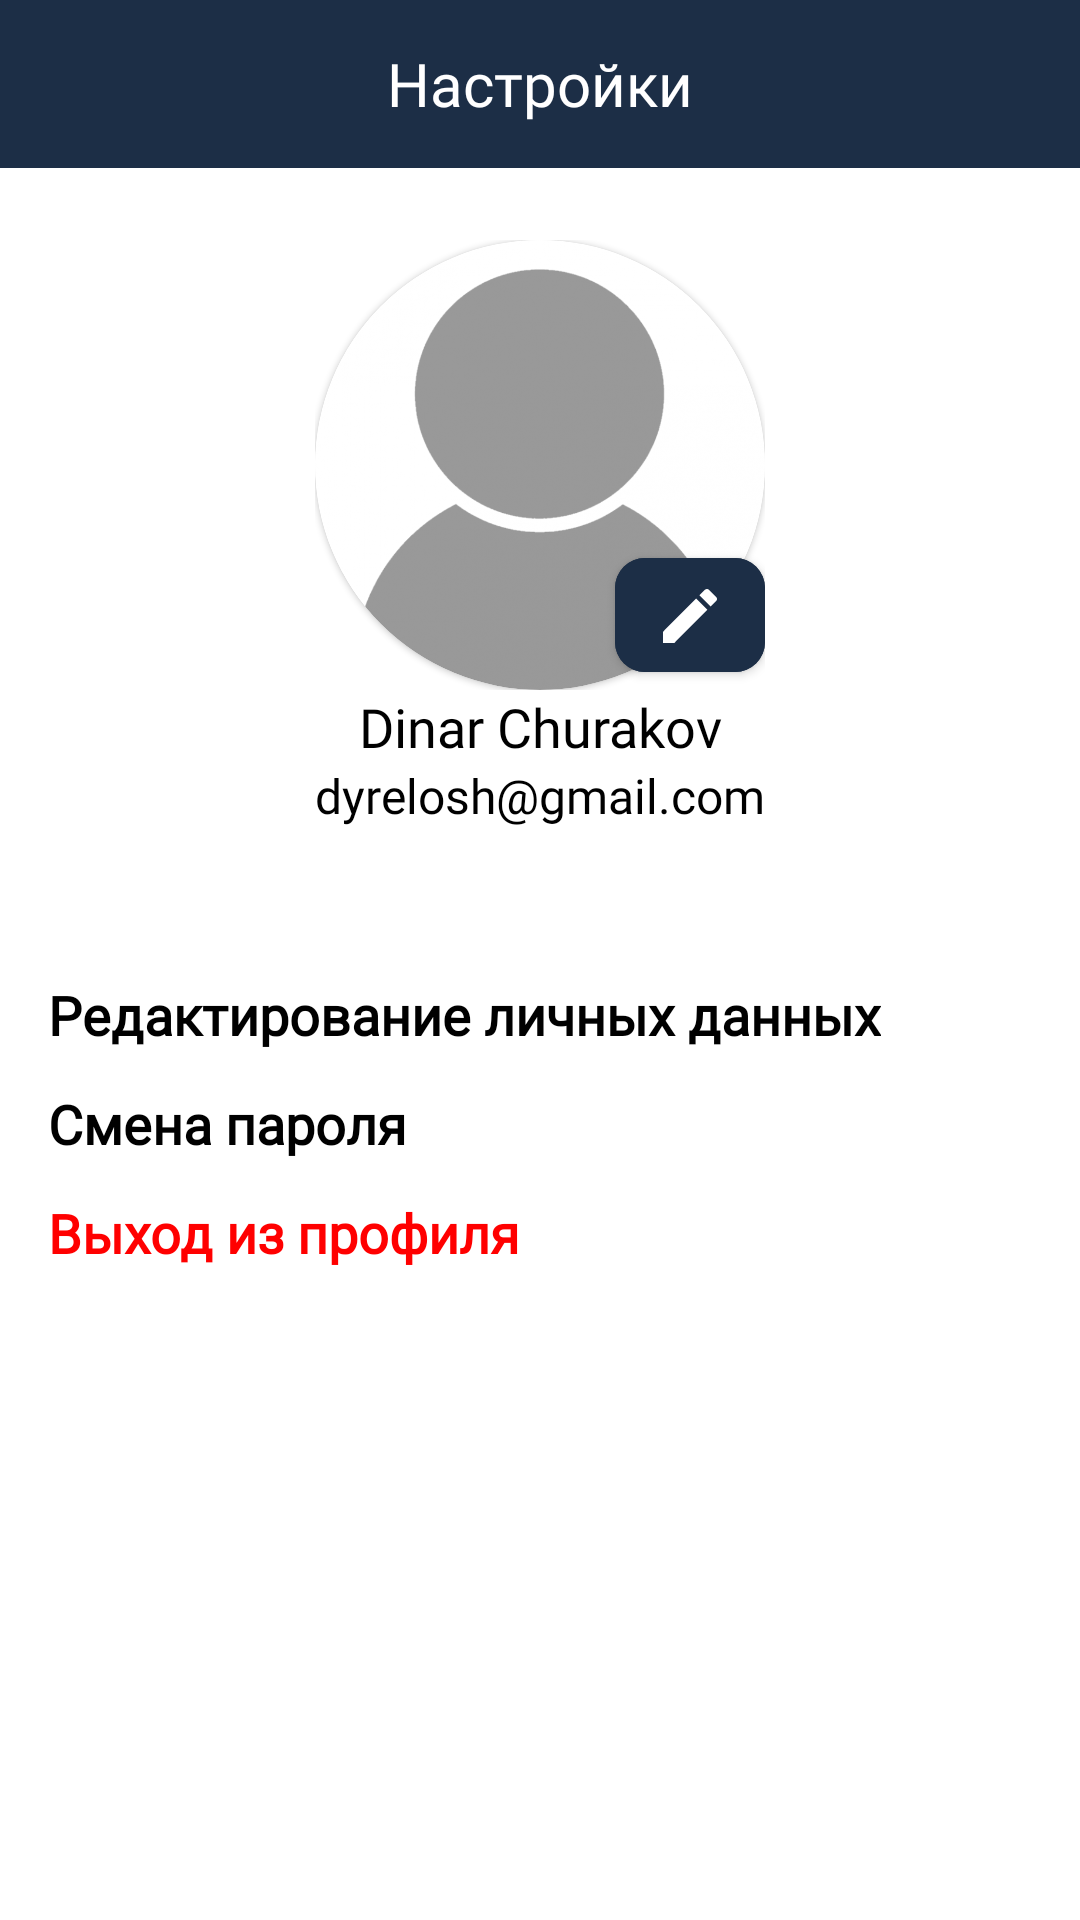

Reconstruct the res/layout file that produces this screen, plus the resources it refers to.
<!-- AndroidManifest.xml: application theme Theme.TapMessage -->
<!-- res/layout/fragment_settings.xml -->
<?xml version="1.0" encoding="utf-8"?>
<androidx.constraintlayout.widget.ConstraintLayout xmlns:android="http://schemas.android.com/apk/res/android"
    xmlns:tools="http://schemas.android.com/tools"
    android:layout_width="match_parent"
    android:layout_height="match_parent"
    xmlns:app="http://schemas.android.com/apk/res-auto"
    tools:context=".presentation.ui.settings.SettingsFragment">

    <com.google.android.material.appbar.MaterialToolbar
        android:id="@+id/materialToolbar6"
        android:layout_width="match_parent"
        android:layout_height="wrap_content"
        android:background="@color/blue"
        app:layout_constraintEnd_toEndOf="parent"
        app:layout_constraintStart_toStartOf="parent"
        app:layout_constraintTop_toTopOf="parent">

        <TextView
            android:layout_width="wrap_content"
            android:layout_height="wrap_content"
            android:fontFamily="@font/cocomat_regular"
            android:text="Настройки"
            android:textColor="@color/white"
            android:layout_gravity="center"
            android:textSize="20sp"/>
    </com.google.android.material.appbar.MaterialToolbar>

    <FrameLayout
        android:id="@+id/frameLayout"
        android:layout_width="wrap_content"
        android:layout_height="wrap_content"
        android:layout_marginTop="24dp"
        app:layout_constraintEnd_toEndOf="parent"
        app:layout_constraintStart_toStartOf="parent"
        app:layout_constraintTop_toBottomOf="@+id/materialToolbar6">

        <com.google.android.material.card.MaterialCardView
            android:layout_width="150dp"
            android:layout_height="150dp"
            app:cardCornerRadius="100dp">

            <ImageView
                android:id="@+id/profileImage"
                android:layout_width="150dp"
                android:layout_height="150dp"
                android:background="@drawable/circle_image"
                android:clipToOutline="true"
                android:src="@drawable/profile_blank"
                tools:targetApi="s" />

        </com.google.android.material.card.MaterialCardView>

        <com.google.android.material.button.MaterialButton
            android:layout_width="50dp"
            android:layout_height="50dp"
            android:layout_gravity="end|bottom"
            android:backgroundTint="@color/blue"
            app:cornerRadius="10dp"
            app:icon="@drawable/ic_edit_material" />
    </FrameLayout>

    <TextView
        android:id="@+id/profileFullNameText"
        android:layout_width="wrap_content"
        android:layout_height="wrap_content"
        android:fontFamily="@font/cocomat_bold"
        android:text="Dinar Churakov"
        android:textColor="@color/black"
        android:textSize="18sp"
        app:layout_constraintEnd_toEndOf="parent"
        app:layout_constraintStart_toStartOf="parent"
        app:layout_constraintTop_toBottomOf="@+id/frameLayout" />

    <TextView
        android:id="@+id/textView6"
        android:layout_width="wrap_content"
        android:layout_height="wrap_content"
        android:fontFamily="@font/cocomat_regular"
        android:text="dyrelosh@gmail.com"
        android:textColor="@color/black"
        android:textSize="16sp"
        app:layout_constraintEnd_toEndOf="parent"
        app:layout_constraintStart_toStartOf="parent"
        app:layout_constraintTop_toBottomOf="@+id/profileFullNameText" />

    <TextView
        android:id="@+id/textView7"
        android:layout_width="wrap_content"
        android:layout_height="wrap_content"
        android:layout_marginStart="16dp"
        android:layout_marginTop="50dp"
        android:fontFamily="@font/cocomat_regular"
        android:text="Редактирование личных данных"
        android:textColor="@color/black"
        android:textSize="18sp"
        android:textStyle="bold"
        app:layout_constraintStart_toStartOf="parent"
        app:layout_constraintTop_toBottomOf="@+id/textView6" />

    <TextView
        android:id="@+id/textView8"
        android:layout_width="wrap_content"
        android:layout_height="wrap_content"
        android:layout_marginStart="16dp"
        android:layout_marginTop="12dp"
        android:fontFamily="@font/cocomat_regular"
        android:text="Смена пароля"
        android:textColor="@color/black"
        android:textSize="18sp"
        android:textStyle="bold"
        app:layout_constraintStart_toStartOf="parent"
        app:layout_constraintTop_toBottomOf="@+id/textView7" />

    <TextView
        android:id="@+id/exitButton"
        android:layout_width="wrap_content"
        android:layout_height="wrap_content"
        android:layout_marginStart="16dp"
        android:fontFamily="@font/cocomat_regular"
        android:text="Выход из профиля"
        android:textColor="#FF0000"
        android:textSize="18sp"
        android:layout_marginTop="12dp"
        android:textStyle="bold"
        app:layout_constraintStart_toStartOf="parent"
        app:layout_constraintTop_toBottomOf="@+id/textView8" />

</androidx.constraintlayout.widget.ConstraintLayout>
<!-- resources referenced by this layout -->
<resources>
  <color name="black">#FF000000</color>
  <color name="blue">#1C2E46</color>
  <color name="white">#FFFFFFFF</color>
  <!-- drawable circle_image (drawable) -->
  <?xml version="1.0" encoding="utf-8"?>
  <shape xmlns:android="http://schemas.android.com/apk/res/android"
      android:shape="rectangle">
      <corners android:radius="100dp" />
  
  </shape>
  <!-- drawable ic_edit_material (drawable) -->
  <vector xmlns:android="http://schemas.android.com/apk/res/android"
      android:width="19dp"
      android:height="19dp"
      android:viewportWidth="19"
      android:viewportHeight="19">
    <path
        android:pathData="M0,15.25V19H3.75L14.81,7.94L11.06,4.19L0,15.25ZM17.71,5.04C18.1,4.65 18.1,4.02 17.71,3.63L15.37,1.29C14.98,0.9 14.35,0.9 13.96,1.29L12.13,3.12L15.88,6.87L17.71,5.04V5.04Z"
        android:fillColor="#000000"/>
  </vector>
  <!-- drawable profile_blank: png bitmap (drawable, 187837 bytes) -->
  <style name="Theme.TapMessage" parent="Theme.MaterialComponents.DayNight.NoActionBar">
          
          <item name="colorPrimary">@color/black</item>
          <item name="colorPrimaryVariant">@color/purple_700</item>
          <item name="colorOnPrimary">@color/white</item>
          
          <item name="colorSecondary">@color/teal_200</item>
          <item name="colorSecondaryVariant">@color/teal_700</item>
          <item name="colorOnSecondary">@color/black</item>
          
          <item name="android:statusBarColor" tools:targetApi="l">@color/blue</item>
          
          <item name="android:navigationBarColor">@color/blue</item>
      </style>
  <color name="purple_700">#FF3700B3</color>
  <color name="teal_200">#FF03DAC5</color>
  <color name="teal_700">#FF018786</color>
</resources>
